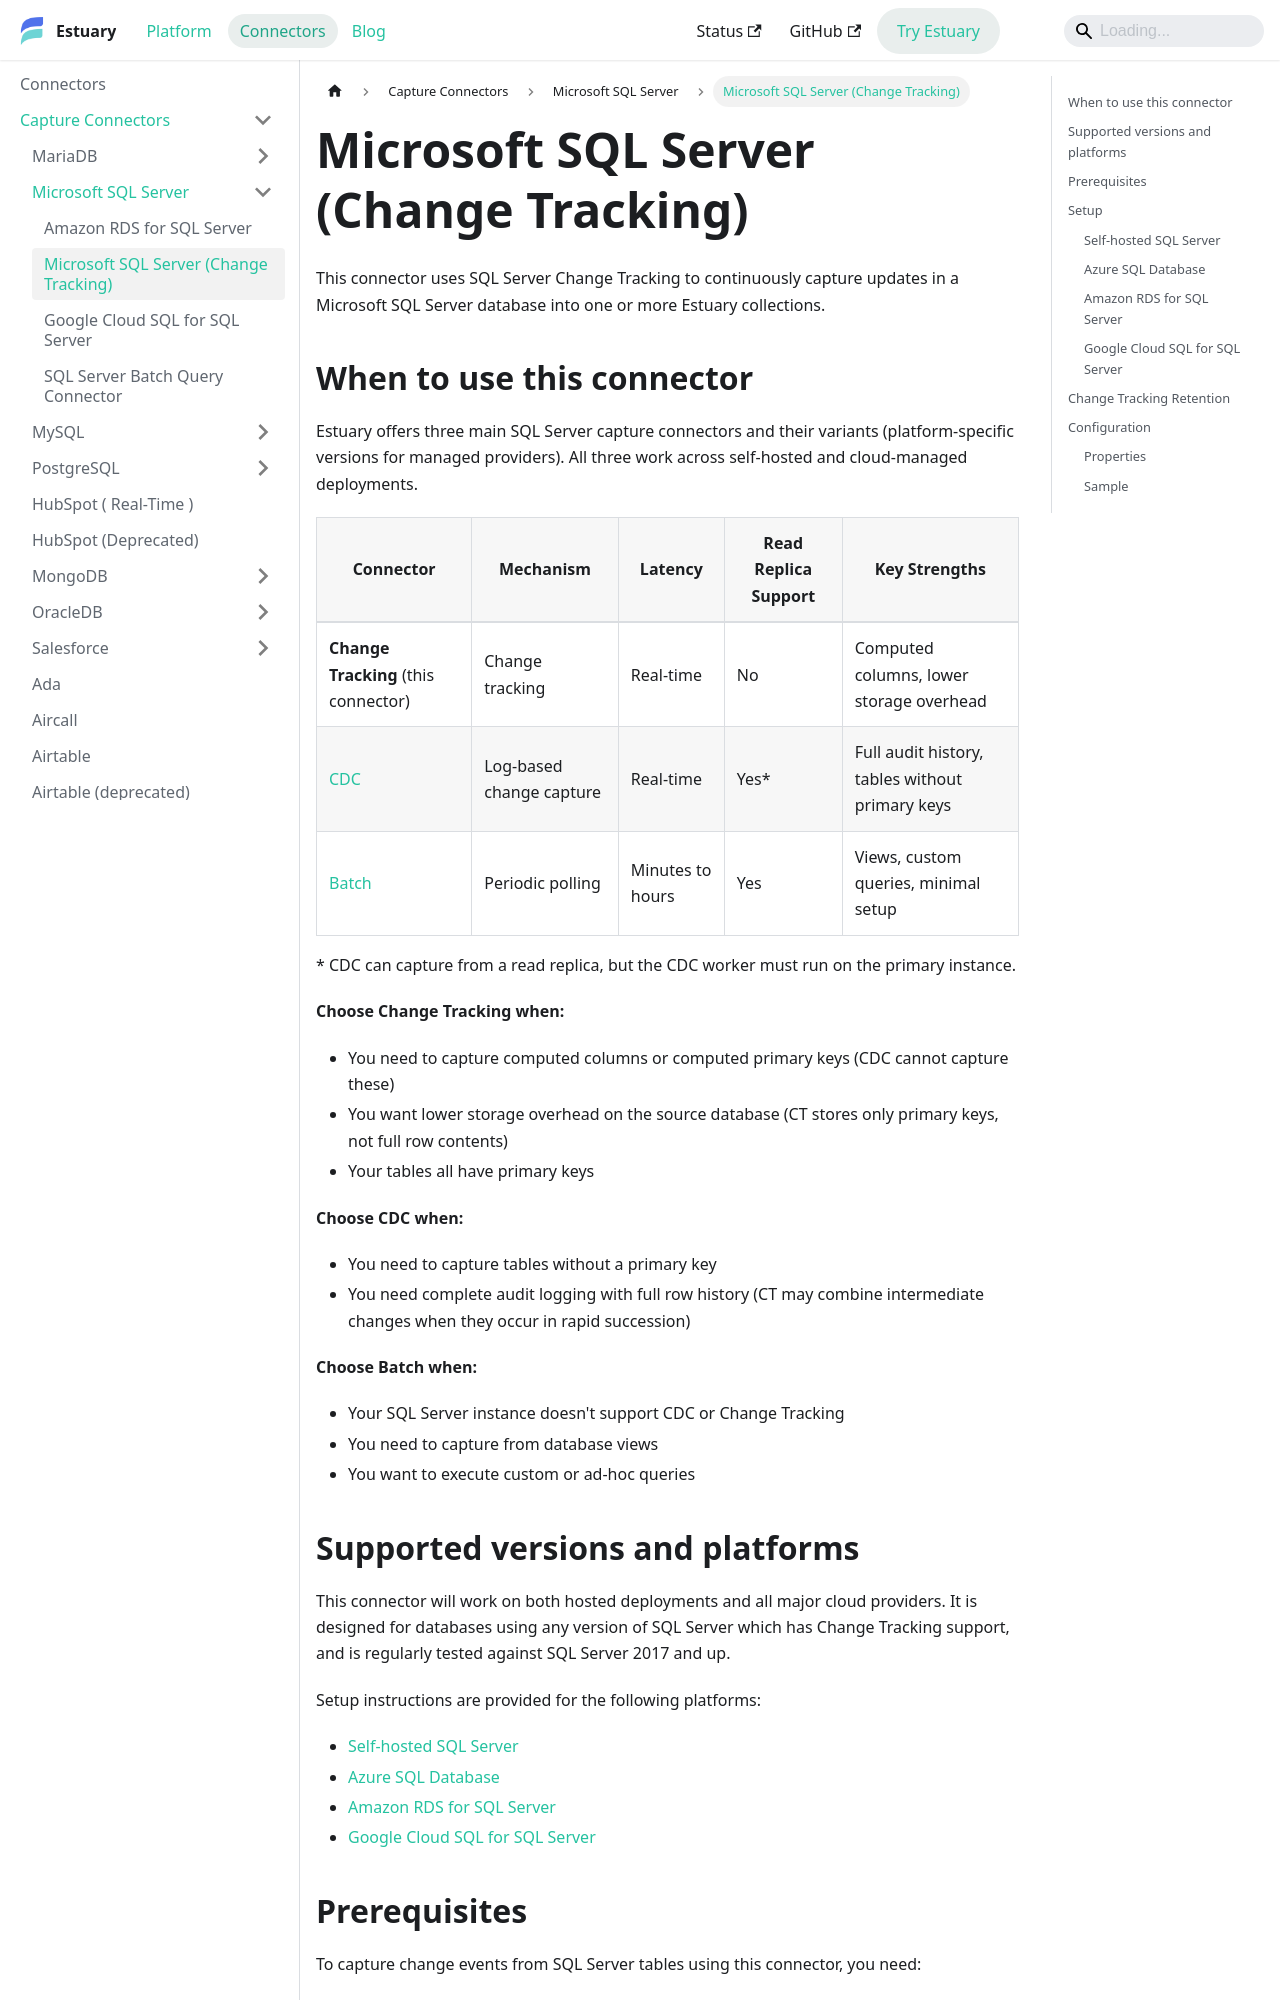

repository: estuary/flow · page: reference/Connectors/capture-connectors/SQLServer/sqlserver-change-tracking/index.html · generator: docusaurus

---
sidebar_position: 3
description: Capture SQL Server updates with the Change Tracking connector. Includes setup guides for self-hosted and cloud instances.
---

# Microsoft SQL Server (Change Tracking)

This connector uses SQL Server Change Tracking to continuously capture updates
in a Microsoft SQL Server database into one or more Estuary collections.

## When to use this connector

Estuary offers three main SQL Server capture connectors and their variants (platform-specific versions for managed providers). All three work across self-hosted and cloud-managed deployments.

| Connector | Mechanism | Latency | Read Replica Support | Key Strengths |
|-----------|-----------|---------|----------------------|---------------|
| **Change Tracking** (this connector) | Change tracking | Real-time | No | Computed columns, lower storage overhead |
| [CDC](http://go.estuary.dev/source-sqlserver) | Log-based change capture | Real-time | Yes\* | Full audit history, tables without primary keys |
| [Batch](http://go.estuary.dev/source-sqlserver-batch) | Periodic polling | Minutes to hours | Yes | Views, custom queries, minimal setup |

\* CDC can capture from a read replica, but the CDC worker must run on the primary instance.

**Choose Change Tracking when:**

- You need to capture computed columns or computed primary keys (CDC cannot capture these)
- You want lower storage overhead on the source database (CT stores only primary keys, not full row contents)
- Your tables all have primary keys

**Choose CDC when:**

- You need to capture tables without a primary key
- You need complete audit logging with full row history (CT may combine intermediate
  changes when they occur in rapid succession)

**Choose Batch when:**

- Your SQL Server instance doesn't support CDC or Change Tracking
- You need to capture from database views
- You want to execute custom or ad-hoc queries

## Supported versions and platforms

This connector will work on both hosted deployments and all major cloud providers. It is designed for databases using any version of SQL Server which has Change Tracking support, and is regularly tested against SQL Server 2017 and up.

Setup instructions are provided for the following platforms:

- [Self-hosted SQL Server](#self-hosted-sql-server)
- [Azure SQL Database](#azure-sql-database)
- [Amazon RDS for SQL Server](#amazon-rds-for-sql-server)
- [Google Cloud SQL for SQL Server](#google-cloud-sql-for-sql-server)
